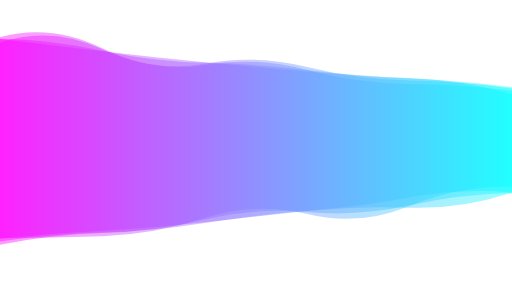
t = 0.00 s
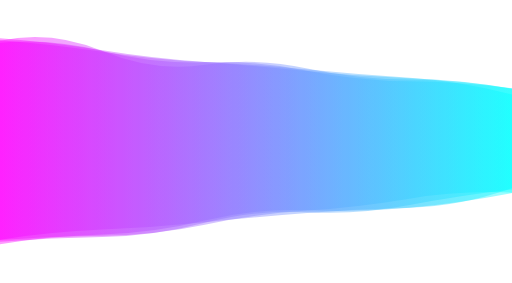
t = 1.11 s
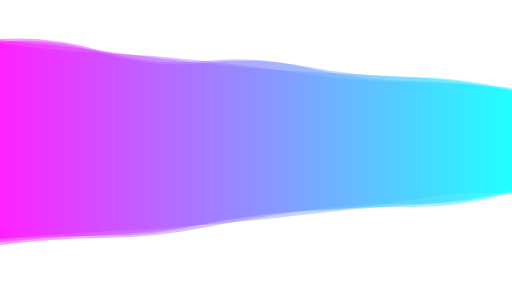
t = 2.22 s
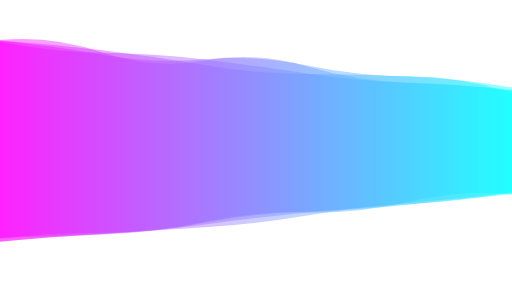
t = 3.33 s
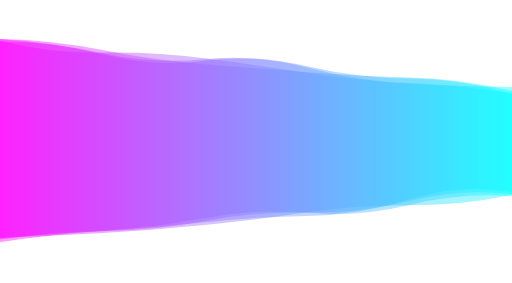
t = 4.45 s
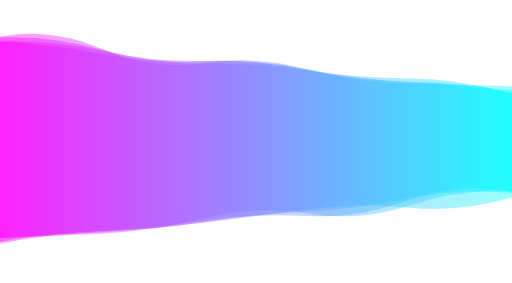
t = 5.56 s

The animated SVG that drew these frames (rendered in a browser with its animation timeline set to each time). Animation: 4 SMIL elements (animate=4); one cycle of 6.67 s, repeats indefinitely.

<svg xmlns="http://www.w3.org/2000/svg" xmlns:xlink="http://www.w3.org/1999/xlink" style="margin:auto;background:#ffffff;display:block;z-index:1;position:relative" width="1439" height="794" preserveAspectRatio="xMidYMid" viewBox="0 0 1439 794">
<g transform=""><linearGradient id="lg-0.6590519274487807" x1="0" x2="1" y1="0" y2="0">
  <stop stop-color="#ff00ff" offset="0"></stop>
  <stop stop-color="#00ffff" offset="1"></stop>
</linearGradient><path d="M 0 0 M 0 669.078 Q 143.9 664.732 287.8 659.174 T 575.6 612.108 T 863.4 600.217 T 1151.2 577.241 T 1439 530.932 L 1439 251.634 Q 1295.1 229.806 1151.2 227.153 T 863.4 191.945 T 575.6 174.434 T 287.8 140.058 T 0 117.775 Z" fill="url(#lg-0.6590519274487807)" opacity="0.4">
  <animate attributeName="d" dur="6.666666666666667s" repeatCount="indefinite" keyTimes="0;0.333;0.667;1" calcmod="spline" keySplines="0.2 0 0.2 1;0.2 0 0.2 1;0.2 0 0.2 1" begin="0s" values="M0 0M 0 669.017332102342Q 143.9 667.3284397178506 287.8 662.9502315155717T 575.6 612.1641638774981T 863.4 601.1129545137238T 1151.2 577.9354552716483T 1439 524.5201567766128L 1439 248.1336184314501Q 1295.1 226.78446330632536 1151.2 225.27236186556976T 863.4 187.93630102917223T 575.6 178.1927672946434T 287.8 137.7001822091395T 0 119.03763318040635Z;M0 0M 0 688.1903613715518Q 143.9 669.2062917704527 287.8 668.3468885995827T 575.6 638.731836763512T 863.4 589.8896196087101T 1151.2 572.9009898627565T 1439 538.8390016800912L 1439 246.00149591059528Q 1295.1 231.82032680442327 1151.2 230.32977559026205T 863.4 207.77585244761377T 575.6 170.4217843274267T 287.8 148.22632964574123T 0 119.70447365571121Z;M0 0M 0 669.2624623965457Q 143.9 656.8594051323868 287.8 647.7228294428368T 575.6 611.9360038789439T 863.4 597.5001938468184T 1151.2 575.1367501391488T 1439 550.3781833988253L 1439 262.25057227394905Q 1295.1 238.97003925505973 1151.2 232.85782904449883T 863.4 204.10110544427238T 575.6 163.03443638765887T 287.8 147.20917828766736T 0 113.94419864697781Z;M0 0M 0 669.017332102342Q 143.9 667.3284397178506 287.8 662.9502315155717T 575.6 612.1641638774981T 863.4 601.1129545137238T 1151.2 577.9354552716483T 1439 524.5201567766128L 1439 248.1336184314501Q 1295.1 226.78446330632536 1151.2 225.27236186556976T 863.4 187.93630102917223T 575.6 178.1927672946434T 287.8 137.7001822091395T 0 119.03763318040635Z"></animate>
</path><path d="M 0 0 M 0 685.218 Q 143.9 657.638 287.8 651.191 T 575.6 617.653 T 863.4 600.715 T 1151.2 568.482 T 1439 540.56 L 1439 242.891 Q 1295.1 232.649 1151.2 225.407 T 863.4 197.186 T 575.6 172.66 T 287.8 147.06 T 0 111.784 Z" fill="url(#lg-0.6590519274487807)" opacity="0.4">
  <animate attributeName="d" dur="6.666666666666667s" repeatCount="indefinite" keyTimes="0;0.333;0.667;1" calcmod="spline" keySplines="0.2 0 0.2 1;0.2 0 0.2 1;0.2 0 0.2 1" begin="-1.6666666666666667s" values="M0 0M 0 681.4479309873741Q 143.9 654.6381885896445 287.8 644.7301094222961T 575.6 620.8350320332462T 863.4 611.4985193879276T 1151.2 552.6634716534128T 1439 538.8120561288237L 1439 240.08434494139937Q 1295.1 244.6353025004654 1151.2 235.7951275020862T 863.4 190.41204695179027T 575.6 170.0086493753523T 287.8 154.56129463947926T 0 117.6924521611414Z;M0 0M 0 688.9467822437331Q 143.9 660.604279978439 287.8 657.5806653292965T 575.6 614.5060423563035T 863.4 590.0508926531062T 1151.2 584.1260764349673T 1439 542.2884244024555L 1439 245.66754730905723Q 1295.1 220.79435119743528 1151.2 215.13269580672392T 863.4 203.88557156746424T 575.6 175.28152134578554T 287.8 139.64063167974442T 0 105.9413052198831Z;M0 0M 0 676.4772132147508Q 143.9 667.6662154659151 287.8 660.7442526630135T 575.6 633.1938424238581T 863.4 591.2226903240877T 1151.2 579.8928244971429T 1439 540.21535884494L 1439 255.9986804314617Q 1295.1 233.58346462128733 1151.2 231.21889407089628T 863.4 184.71301609265072T 575.6 169.3769107244196T 287.8 144.07838182020006T 0 109.96216573197844Z;M0 0M 0 681.4479309873741Q 143.9 654.6381885896445 287.8 644.7301094222961T 575.6 620.8350320332462T 863.4 611.4985193879276T 1151.2 552.6634716534128T 1439 538.8120561288237L 1439 240.08434494139937Q 1295.1 244.6353025004654 1151.2 235.7951275020862T 863.4 190.41204695179027T 575.6 170.0086493753523T 287.8 154.56129463947926T 0 117.6924521611414Z"></animate>
</path><path d="M 0 0 M 0 668.73 Q 143.9 657.772 287.8 650.03 T 575.6 624.588 T 863.4 590.028 T 1151.2 582.908 T 1439 547.159 L 1439 263.913 Q 1295.1 222.107 1151.2 219.128 T 863.4 196.641 T 575.6 176.505 T 287.8 140.535 T 0 106.646 Z" fill="url(#lg-0.6590519274487807)" opacity="0.4">
  <animate attributeName="d" dur="6.666666666666667s" repeatCount="indefinite" keyTimes="0;0.333;0.667;1" calcmod="spline" keySplines="0.2 0 0.2 1;0.2 0 0.2 1;0.2 0 0.2 1" begin="-3.3333333333333335s" values="M0 0M 0 667.9662929865189Q 143.9 664.5852498204669 287.8 656.1938944211106T 575.6 638.2067671043507T 863.4 604.9499312021375T 1151.2 569.2658498976119T 1439 540.0214117889368L 1439 245.1557019580716Q 1295.1 220.80552275378224 1151.2 214.3898424125537T 863.4 207.32740064787833T 575.6 182.17605465957692T 287.8 140.5638354612168T 0 112.95101376723574Z;M0 0M 0 667.34498727765Q 143.9 660.1921983349304 287.8 651.9334118437724T 575.6 624.92012630838T 863.4 587.3484026385204T 1151.2 582.8633059900545T 1439 553.7332987492249L 1439 263.5431874116564Q 1295.1 220.5204605279498 1151.2 219.62664965650254T 863.4 197.27429070056507T 575.6 177.386271396289T 287.8 139.0895245098599T 0 104.79475170493805Z;M0 0M 0 672.8259538206534Q 143.9 650.6187738533899 287.8 644.4030721370204T 575.6 623.6062027111873T 863.4 597.9503924190911T 1151.2 583.0394006532564T 1439 527.7249637626908L 1439 265.0062728407257Q 1295.1 226.79576301771996 1151.2 217.65459663572594T 863.4 194.76726404672115T 575.6 173.90124596719224T 287.8 144.80626616880394T 0 112.11972254350937Z;M0 0M 0 667.9662929865189Q 143.9 664.5852498204669 287.8 656.1938944211106T 575.6 638.2067671043507T 863.4 604.9499312021375T 1151.2 569.2658498976119T 1439 540.0214117889368L 1439 245.1557019580716Q 1295.1 220.80552275378224 1151.2 214.3898424125537T 863.4 207.32740064787833T 575.6 182.17605465957692T 287.8 140.5638354612168T 0 112.95101376723574Z"></animate>
</path><path d="M 0 0 M 0 680.516 Q 143.9 653.328 287.8 648.602 T 575.6 624.278 T 863.4 592.269 T 1151.2 552.775 T 1439 539.534 L 1439 256.798 Q 1295.1 241.763 1151.2 241.299 T 863.4 198.533 T 575.6 182.037 T 287.8 131.466 T 0 98.884 Z" fill="url(#lg-0.6590519274487807)" opacity="0.4">
  <animate attributeName="d" dur="6.666666666666667s" repeatCount="indefinite" keyTimes="0;0.333;0.667;1" calcmod="spline" keySplines="0.2 0 0.2 1;0.2 0 0.2 1;0.2 0 0.2 1" begin="-5s" values="M0 0M 0 671.5568348610537Q 143.9 666.4424440159497 287.8 666.2637170358033T 575.6 632.8049244203386T 863.4 590.863190722309T 1151.2 559.3113333265991T 1439 541.2025578056362L 1439 246.34087861590697Q 1295.1 217.4462787405287 1151.2 216.68786147724006T 863.4 189.16902380230061T 575.6 181.24330747040173T 287.8 146.20791546670958T 0 118.58372037832655Z;M0 0M 0 669.2936678921179Q 143.9 650.2723867101632 287.8 649.4008260382245T 575.6 618.9854039391022T 863.4 598.050896050166T 1151.2 568.1560288513871T 1439 547.1793388828021L 1439 264.427849639403Q 1295.1 213.652682081452 1151.2 212.8148472955099T 863.4 181.25916661703786T 575.6 160.59716726562684T 287.8 155.04093137034894T 0 112.47376372098006Z;M0 0M 0 680.5273704610305Q 143.9 653.3116664962903 287.8 648.5791908200642T 575.6 624.2669742054848T 863.4 592.2707099725123T 1151.2 552.7669467480868T 1439 539.531962164963L 1439 256.8110337927167Q 1295.1 241.79438026752513 1151.2 241.33059411008878T 863.4 198.54526081405714T 575.6 182.0376820376823T 287.8 131.4470915925661T 0 98.85890172015252Z;M0 0M 0 671.5568348610537Q 143.9 666.4424440159497 287.8 666.2637170358033T 575.6 632.8049244203386T 863.4 590.863190722309T 1151.2 559.3113333265991T 1439 541.2025578056362L 1439 246.34087861590697Q 1295.1 217.4462787405287 1151.2 216.68786147724006T 863.4 189.16902380230061T 575.6 181.24330747040173T 287.8 146.20791546670958T 0 118.58372037832655Z"></animate>
</path></g>
</svg>
